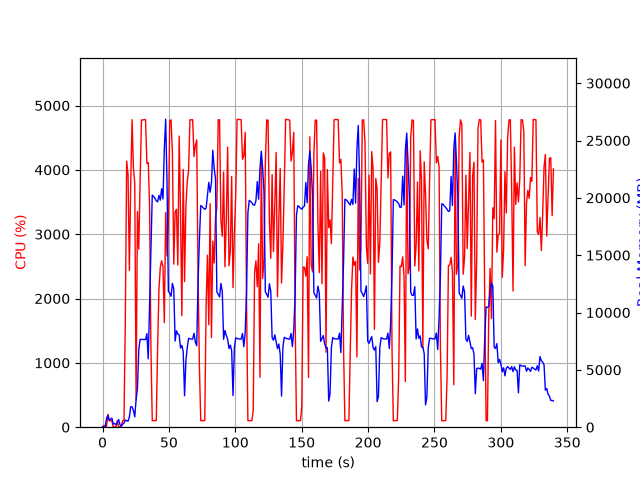

The data file committed next to this chart (first rows):
elapsed_time, nproc, cpu, mem_real, mem_virtual
3.62396240234375e-05, 1, 0.0, 8.102, 3185
1.006, 2, 28.8, 49.72, 160.9
2.014, 2, 2.0, 57.4, 168.1
3.021, 5, 16.9, 784.8, 2788
4.029, 5, 200.6, 1026, 3087
5.036, 3, 100.2, 607.7, 2007
6.044, 3, 100.3, 700.6, 2103
7.051, 3, 100.0, 792.4, 2215
8.061, 3, 1.0, 270.4, 1563
9.071, 3, 2.0, 323.6, 1609
10.08, 3, 2.0, 224.2, 1544
11.09, 3, 100.0, 397.6, 1678
12.1, 5, 4.0, 675.7, 2552
13.11, 3, 2.0, 222.0, 1539
14.12, 1, 23.8, 79.75, 690.6
15.13, 1, 99.0, 259.7, 1255
16.14, 1, 100.1, 356.7, 1383
17.15, 1, 1633, 626.9, 5423
18.17, 1, 4137, 558.2, 5443
19.19, 1, 3926, 522.3, 5467
20.21, 1, 2437, 892.2, 6135
21.22, 1, 3779, 1792, 7415
22.24, 1, 4781, 1768, 7415
23.25, 1, 4031, 1457, 7415
24.26, 1, 3799, 904.9, 8439
25.27, 1, 420.5, 2397, 9475
26.28, 1, 3354, 3372, 9475
27.29, 1, 2769, 6781, 16399
28.31, 1, 3858, 7658, 16399
29.33, 1, 4777, 7654, 16399
30.35, 1, 4775, 7648, 16399
31.37, 1, 4781, 7643, 16399
32.39, 1, 4782, 7643, 16399
33.41, 1, 4099, 8157, 16399
34.43, 1, 4115, 5958, 16580
35.44, 1, 3438, 10690, 24486
36.45, 1, 1226, 15099, 34726
37.45, 1, 101.2, 20235, 34726
38.46, 1, 102.2, 20118, 34726
39.47, 1, 103.3, 19958, 34726
40.48, 1, 103.2, 19741, 34726
41.48, 1, 1236, 19653, 34726
42.5, 1, 2153, 20221, 34726
43.51, 1, 2488, 19800, 47014
44.52, 1, 2588, 20794, 47014
45.53, 1, 2492, 19902, 47014
46.53, 1, 1625, 24284, 47014
47.55, 1, 3335, 26857, 47024
48.56, 1, 2661, 21382, 47048
49.58, 1, 3118, 11850, 47048
50.6, 1, 4766, 11692, 47048
51.62, 1, 4777, 11417, 47048
52.64, 1, 4240, 12549, 47124
53.65, 1, 2535, 12065, 47180
54.66, 1, 3346, 7511, 47180
55.68, 1, 3388, 8405, 47180
56.69, 1, 2520, 8128, 47180
57.71, 1, 4526, 8049, 47180
58.73, 1, 3333, 6902, 47180
59.74, 1, 1733, 7136, 47180
... 276 more rows
